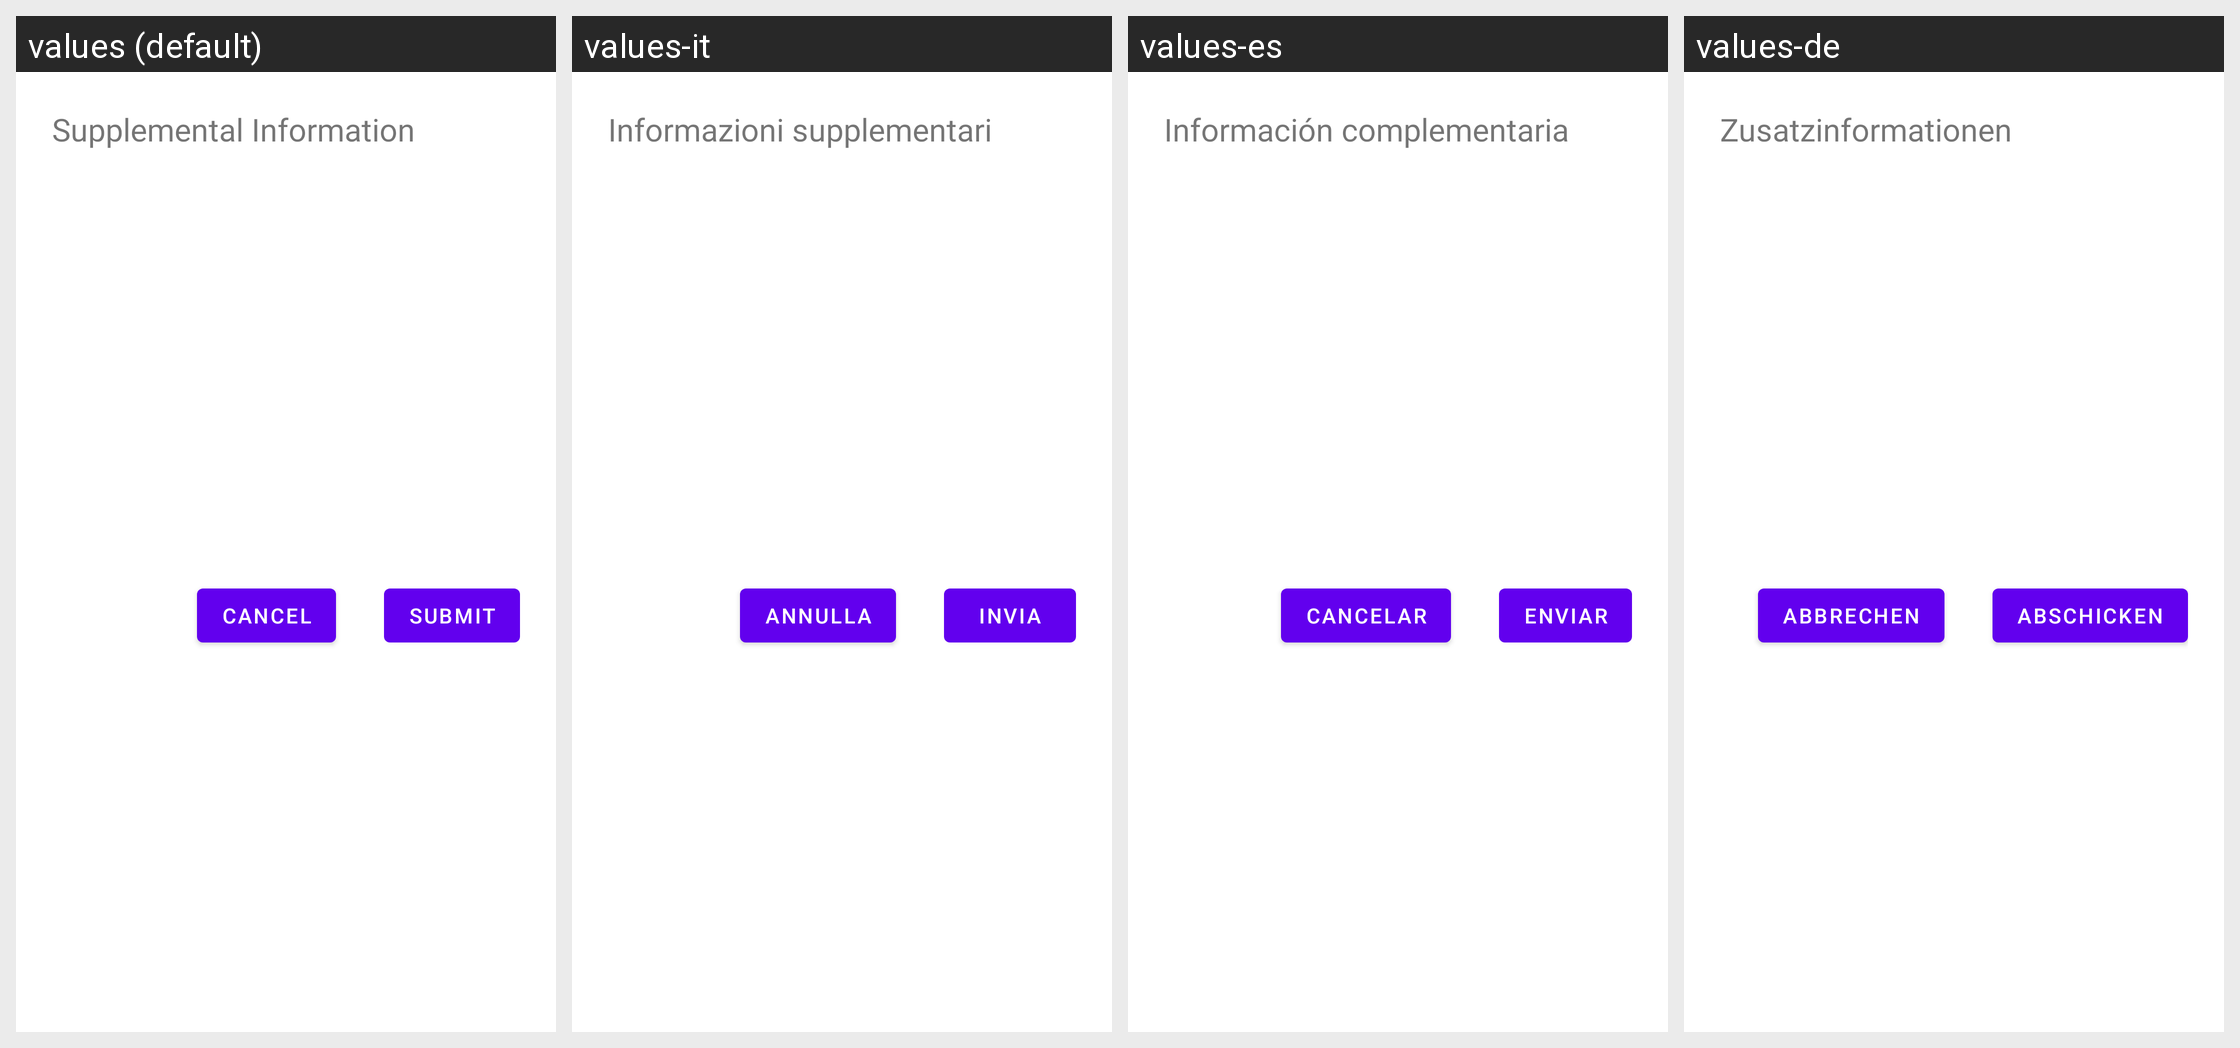

This grid shows one Android layout under several languages. Give, for every string resource on the screen, its name, the default text and each shown locale's text.
Android screen res/layout/tink_dialog_supplemental_information.xml rendered under 4 locales, left to right: values (default), values-it, values-es, values-de. Device: Nexus 5 (rendered at 1080×1920; each locale shown at half size, 540×960, under a caption strip naming it); theme Theme.MaterialComponents.DayNight.NoActionBar.
Other locales in the repository, not shown: values-da, values-fi, values-fr, values-nl, values-no, values-pt, values-sv-rSE.
Strings drawn on this screen, with the default value and each locale's value (text and hints the layout hard-codes, and strings that could not be matched under every locale, appear in the picture but are not listed):

tink_supplemental_information_title
  values: Supplemental Information
  values-it: Informazioni supplementari
  values-es: Información complementaria
  values-de: Zusatzinformationen

tink_cancel_button
  values: Cancel
  values-it: Annulla
  values-es: Cancelar
  values-de: Abbrechen

tink_supplemental_information_submit_button
  values: Submit
  values-it: Invia
  values-es: Enviar
  values-de: Abschicken
